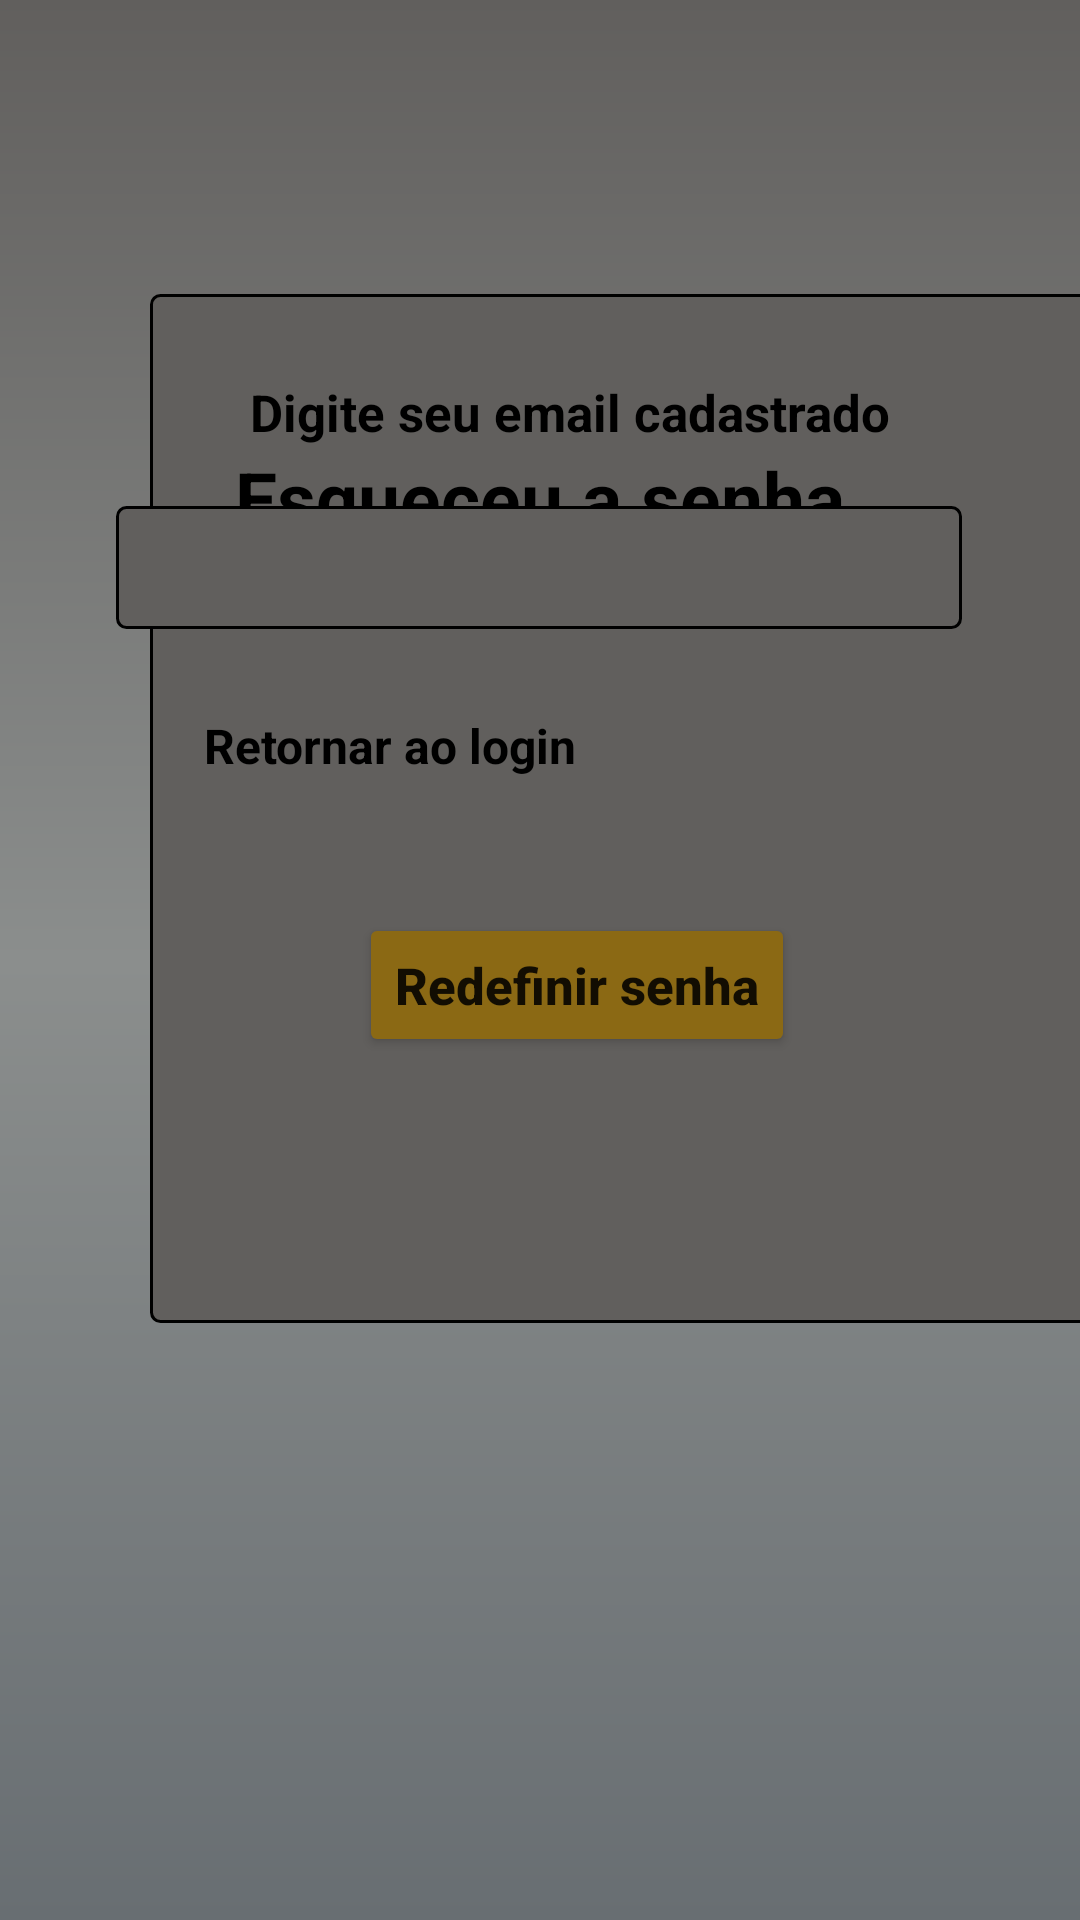

Here is an Android app screen rendered from its layout file. Give the layout XML and the strings, colors and styles it references.
<!-- AndroidManifest.xml: application theme Theme.AplicativoBarberShop -->
<!-- res/layout/activity_recuperar_senha.xml -->
<?xml version="1.0" encoding="utf-8"?>
<androidx.constraintlayout.widget.ConstraintLayout xmlns:android="http://schemas.android.com/apk/res/android"
    xmlns:app="http://schemas.android.com/apk/res-auto"
    xmlns:tools="http://schemas.android.com/tools"
    android:layout_width="match_parent"
    android:layout_height="match_parent"
    android:background="@drawable/cores_fundo"
    tools:context=".RecuperarSenha">


    <View
        android:id="@+id/view"
        android:layout_width="315dp"
        android:layout_height="343dp"
        android:layout_marginStart="50dp"
        android:layout_marginTop="189dp"
        android:layout_marginEnd="46dp"
        android:layout_marginBottom="199dp"
        android:background="@drawable/borda_rec_senha"
        app:layout_constraintBottom_toBottomOf="parent"
        app:layout_constraintEnd_toEndOf="parent"
        app:layout_constraintHorizontal_bias="0.0"
        app:layout_constraintStart_toStartOf="parent"
        app:layout_constraintTop_toTopOf="parent"
        app:layout_constraintVertical_bias="1.0" />

    <TextView
        android:id="@+id/textView15"
        android:layout_width="wrap_content"
        android:layout_height="wrap_content"
        android:layout_marginTop="149dp"
        android:text="Esqueceu a senha"
        android:textColor="@color/black"
        android:textSize="25dp"
        android:textStyle="bold"
        app:layout_constraintEnd_toEndOf="parent"
        app:layout_constraintStart_toStartOf="parent"
        app:layout_constraintTop_toTopOf="parent" />

    <EditText
        android:id="@+id/edtRedefinirSenha"
        android:layout_width="282dp"
        android:layout_height="41dp"
        android:layout_marginTop="20dp"
        android:background="@drawable/borda_rec_senha"
        android:ems="10"
        android:inputType="textEmailAddress"
        android:paddingLeft="8dp"
        app:layout_constraintEnd_toEndOf="parent"
        app:layout_constraintHorizontal_bias="0.496"
        app:layout_constraintStart_toStartOf="parent"
        app:layout_constraintTop_toBottomOf="@+id/textView21" />

    <TextView
        android:id="@+id/txtRetornar"
        android:layout_width="wrap_content"
        android:layout_height="wrap_content"
        android:layout_marginTop="28dp"
        android:text="Retornar ao login"
        android:textColor="@color/black"
        android:textSize="16dp"
        android:textStyle="bold"
        app:layout_constraintEnd_toEndOf="parent"
        app:layout_constraintHorizontal_bias="0.288"
        app:layout_constraintStart_toStartOf="parent"
        app:layout_constraintTop_toBottomOf="@+id/edtRedefinirSenha" />

    <Button
        android:id="@+id/btnRedefinir"
        style="@style/btn"
        android:layout_width="wrap_content"
        android:layout_height="wrap_content"
        android:layout_marginTop="45dp"
        android:text="Redefinir senha"
        app:layout_constraintBottom_toBottomOf="@+id/view"
        app:layout_constraintEnd_toEndOf="parent"
        app:layout_constraintHorizontal_bias="0.557"
        app:layout_constraintStart_toStartOf="parent"
        app:layout_constraintTop_toBottomOf="@+id/txtRetornar"
        app:layout_constraintVertical_bias="0.0" />

    <TextView
        android:id="@+id/textView21"
        android:layout_width="wrap_content"
        android:layout_height="wrap_content"
        android:layout_marginStart="20dp"
        android:layout_marginTop="28dp"
        android:text="Digite seu email cadastrado"
        android:textColor="@color/black"
        android:textSize="17dp"
        android:textStyle="bold"
        app:layout_constraintEnd_toEndOf="parent"
        app:layout_constraintStart_toStartOf="parent"
        app:layout_constraintTop_toTopOf="@+id/view" />
</androidx.constraintlayout.widget.ConstraintLayout>
<!-- resources referenced by this layout -->
<resources>
  <color name="black">#FF000000</color>
  <!-- drawable borda_rec_senha (drawable) -->
  <?xml version="1.0" encoding="utf-8"?>
  <shape xmlns:android="http://schemas.android.com/apk/res/android">
  
      <solid android:color="@color/cinza.Escuro"/>
      <corners android:radius="3dp"/>
      <stroke android:color="@color/black" android:width="1dp"/>
  
  </shape>
  <!-- drawable cores_fundo (drawable) -->
  <?xml version="1.0" encoding="utf-8"?>
  <shape xmlns:android="http://schemas.android.com/apk/res/android">
  
      <gradient
          android:startColor="@color/cinza.Escuro"
          android:centerColor="@color/cinza.Claro"
          android:endColor="@color/cinza.Claro2"
          android:angle="-45" />
  
  </shape>
  <style name="btn">
          <item name="android:textStyle">bold</item>
          <item name="textAllCaps">false</item>
          <item name="android:textSize">17dp</item>
          <item name="backgroundTint">@color/corBotao0</item>
      </style>
  <style name="Theme.AplicativoBarberShop" parent="Theme.MaterialComponents.DayNight.DarkActionBar">
          
          <item name="colorPrimary">@color/cinza.Escuro</item>
          <item name="colorPrimaryVariant">@color/cinza.Escuro</item>
          <item name="colorOnPrimary">@color/black</item>
          
          <item name="colorSecondary">@color/teal_200</item>
          <item name="colorSecondaryVariant">@color/teal_700</item>
          <item name="colorOnSecondary">@color/black</item>
          
          <item name="android:statusBarColor">?attr/colorPrimaryVariant</item>
          
      </style>
  <color name="cinza.Escuro">#615F5D</color>
  <color name="cinza.Claro">#8B8E8D</color>
  <color name="cinza.Claro2">#686E72</color>
  <color name="corBotao0">#8B6914</color>
  <color name="teal_200">#FF03DAC5</color>
  <color name="teal_700">#FF018786</color>
</resources>
